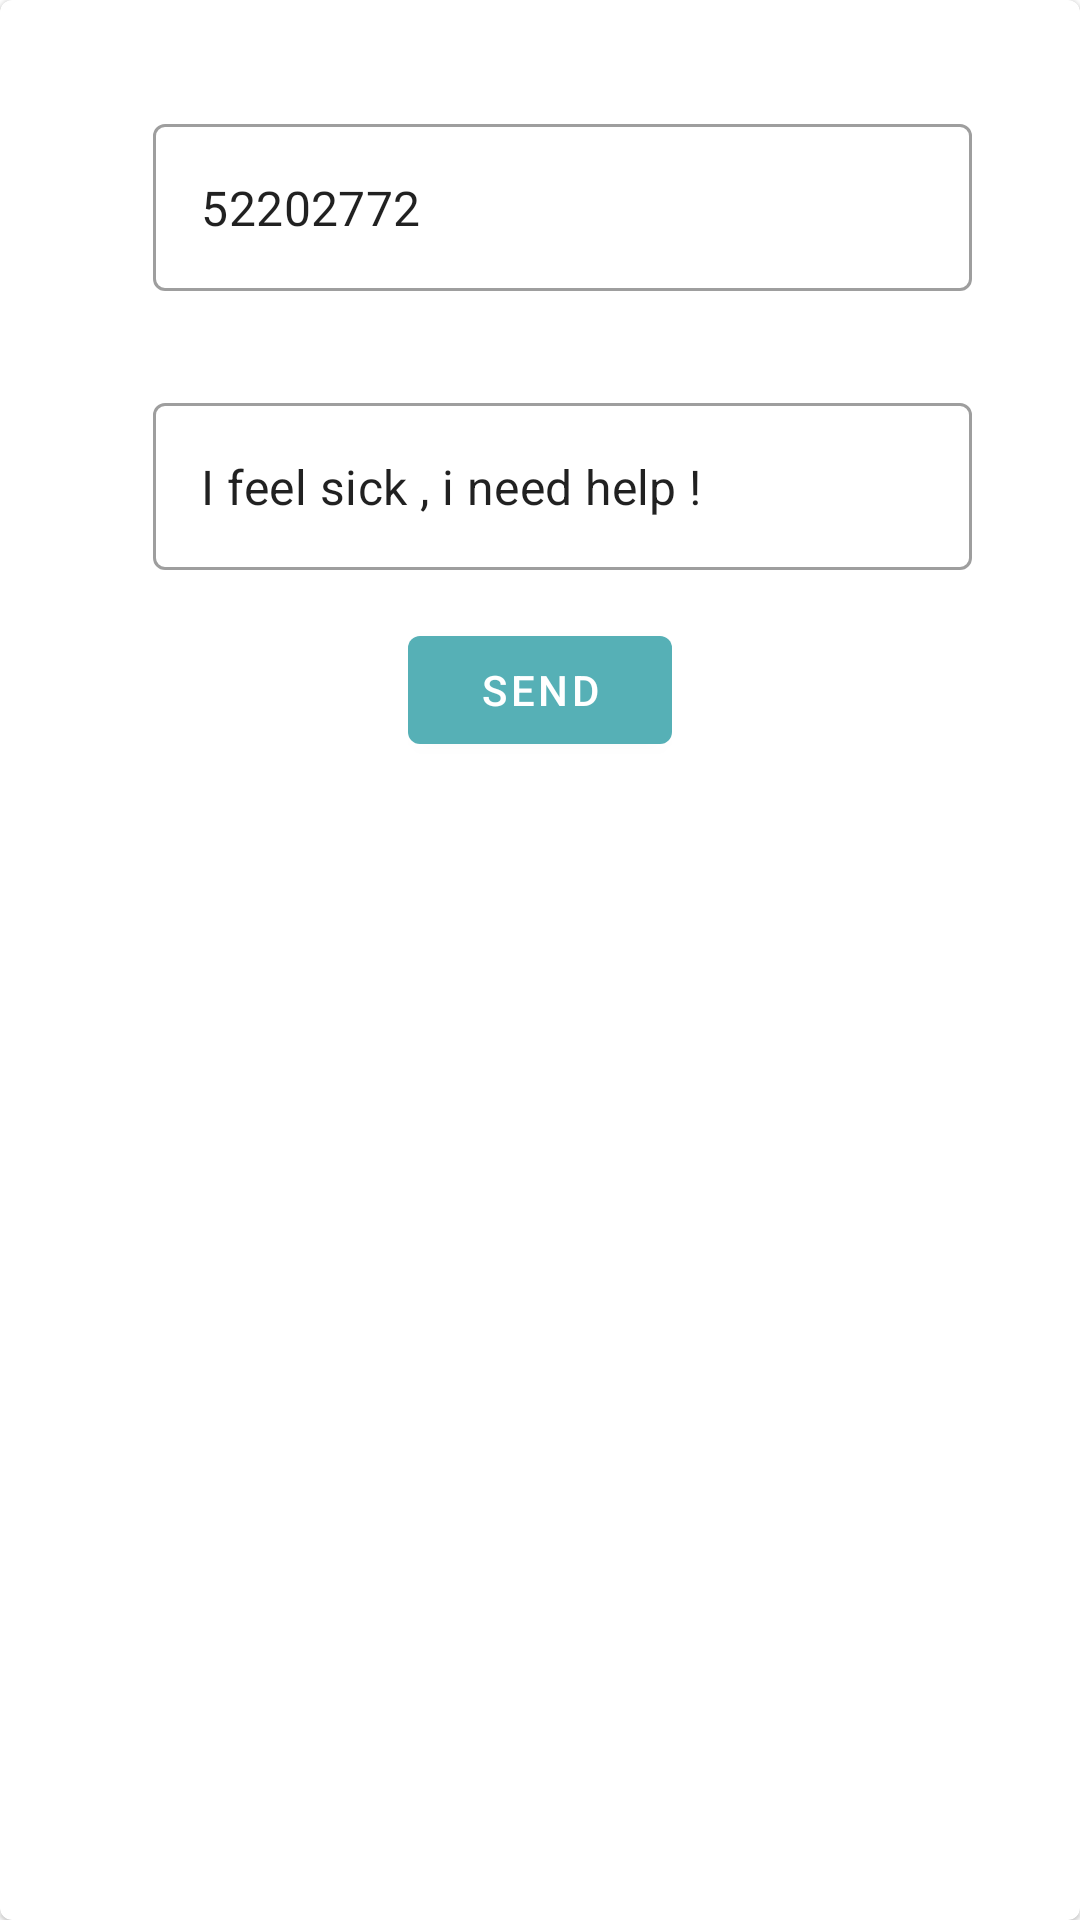

This screen was rendered from an Android layout file. Write that file and the resources it references.
<!-- AndroidManifest.xml: application theme AppTheme -->
<!-- res/layout/activity_sms.xml -->
<?xml version="1.0" encoding="utf-8"?>
<androidx.constraintlayout.widget.ConstraintLayout xmlns:android="http://schemas.android.com/apk/res/android"
    xmlns:app="http://schemas.android.com/apk/res-auto"
    xmlns:tools="http://schemas.android.com/tools"
    android:layout_width="match_parent"
    android:layout_height="match_parent"
    tools:context=".add_temp">


    <com.google.android.material.card.MaterialCardView
        android:id="@+id/cardAddTemp"
        android:layout_width="match_parent"
        android:layout_height="match_parent"
        >

        <LinearLayout
            android:id="@+id/linearLayout"
            android:layout_width="match_parent"
            android:layout_height="match_parent"
            android:orientation="vertical"
            android:padding="20dp">
            <LinearLayout
                android:layout_width="match_parent"
                android:layout_height="wrap_content"
                android:orientation="horizontal"
                android:padding="16dp"
                android:weightSum="12">
                <com.google.android.material.textfield.TextInputLayout
                    android:layout_width="match_parent"
                    android:layout_height="wrap_content"
                    android:layout_marginLeft="15dp"
                    android:layout_weight="10"
                    android:textColor="#000"
                    android:textSize="20sp"
                    android:id="@+id/number"
                    style="@style/Widget.MaterialComponents.TextInputLayout.OutlinedBox">

                    <com.google.android.material.textfield.TextInputEditText
                        android:layout_width="match_parent"
                        android:layout_height="match_parent"
                        android:inputType="number"
                        android:text="52202772" />

                </com.google.android.material.textfield.TextInputLayout>
            </LinearLayout>



            <LinearLayout
                android:layout_width="match_parent"
                android:layout_height="wrap_content"
                android:orientation="horizontal"
                android:padding="16dp"
                android:weightSum="12">
                <com.google.android.material.textfield.TextInputLayout
                    android:layout_width="match_parent"
                    android:layout_height="wrap_content"
                    android:layout_marginLeft="15dp"
                    android:layout_weight="10"
                    android:textColor="#000"
                    android:textSize="20sp"
                    android:id="@+id/msg"
                    style="@style/Widget.MaterialComponents.TextInputLayout.OutlinedBox"
                    >

                    <com.google.android.material.textfield.TextInputEditText
                        android:layout_width="match_parent"
                        android:layout_height="match_parent"
                        android:inputType="text"
                        android:text="I feel sick , i need help !" />

                </com.google.android.material.textfield.TextInputLayout>
            </LinearLayout>
            <LinearLayout
                android:layout_width="wrap_content"
                android:layout_height="wrap_content"
                android:layout_gravity="center">
                <com.google.android.material.button.MaterialButton
                    android:id="@+id/send"
                    android:layout_width="wrap_content"
                    android:layout_height="wrap_content"
                    android:text="Send">

                </com.google.android.material.button.MaterialButton>

            </LinearLayout>

        </LinearLayout>
    </com.google.android.material.card.MaterialCardView>


</androidx.constraintlayout.widget.ConstraintLayout>
<!-- resources referenced by this layout -->
<resources>
  <style name="AppTheme" parent="Theme.MaterialComponents.Light.NoActionBar">
          
          <item name="colorPrimary">@color/colorPrimary</item>
        <item name="colorPrimaryDark">@color/colorPrimaryDark</item>
  
      </style>
  <color name="colorPrimary">#56b0b6</color>
  <color name="colorPrimaryDark">#066E5F</color>
</resources>
